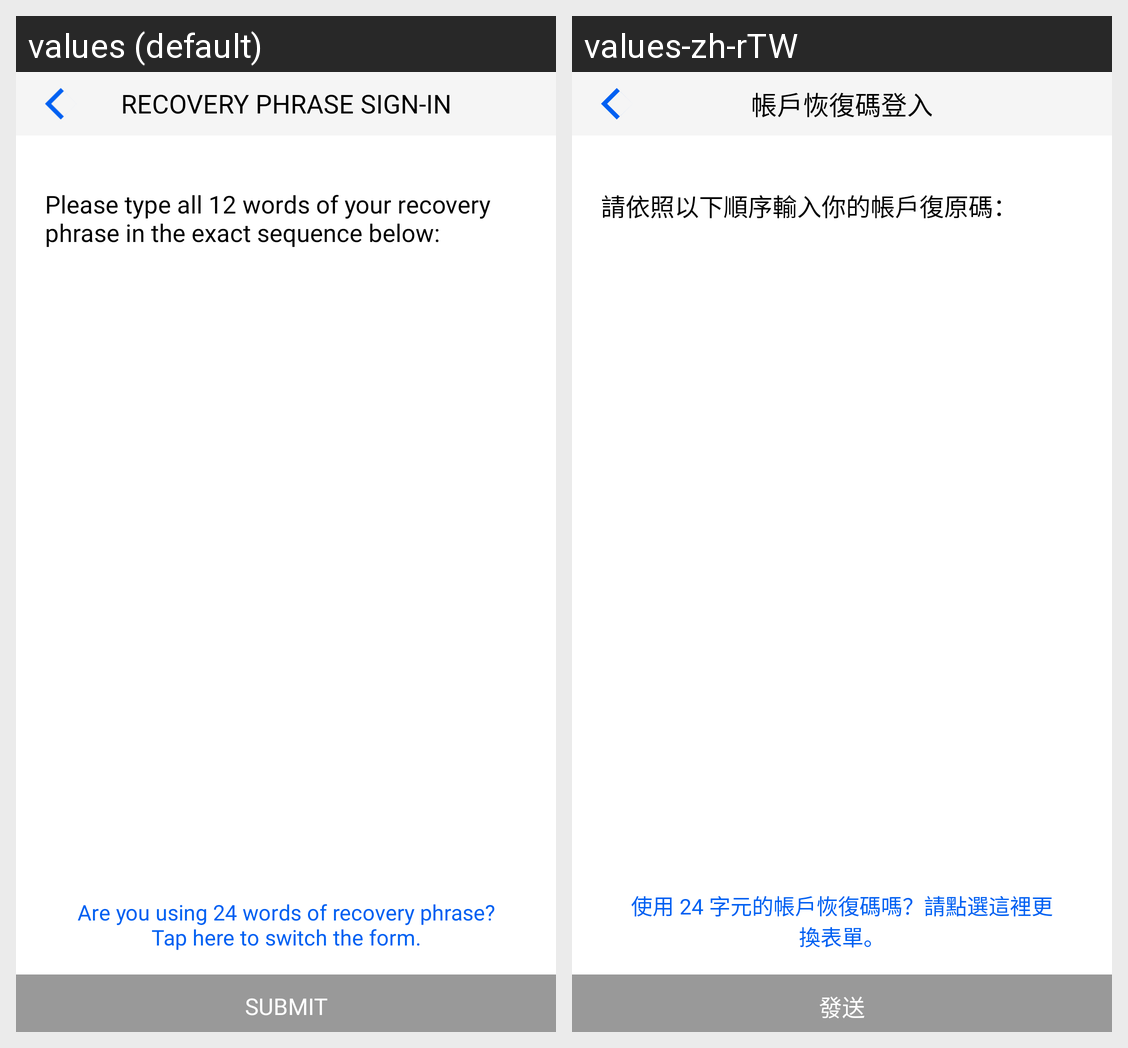

Translations of the strings shown on this Android screen, per locale in the grid:
Android screen res/layout/fragment_recovery_phrase_signin.xml rendered under 2 locales, left to right: values (default), values-zh-rTW. Device: Nexus 5 (rendered at 1080×1920; each locale shown at half size, 540×960, under a caption strip naming it); theme AppTheme.
Strings drawn on this screen, with the default value and each locale's value (text and hints the layout hard-codes, and strings that could not be matched under every locale, appear in the picture but are not listed):

recovery_phrase_sign_in
  values: Recovery Phrase Sign-in
  values-zh-rTW: 帳戶恢復碼登入

please_type_all_12_word
  values: Please type all 12 words of your recovery phrase in the exact sequence below:
  values-zh-rTW: 請依照以下順序輸入你的帳戶復原碼：

are_you_using_24_word
  values: Are you using 24 words of recovery phrase?
      Tap here to switch the form.
  values-zh-rTW: 使用 24 字元的帳戶恢復碼嗎？請點選這裡更換表單。

submit
  values: Submit
  values-zh-rTW: 發送
